Labelled photos from "dataset_split", an image-classification folder in Ibad2004/plant_Disease_detection. The possible labels are: pepper bell bacterial spot, pepper bell healthy, potato early blight, potato late blight, potato healthy, tomato bacterial spot, tomato early blight, tomato late blight, tomato leaf mold, tomato septoria leaf spot, tomato two-spotted spider mite, tomato target spot, tomato yellow leaf curl virus, tomato mosaic virus, tomato healthy.

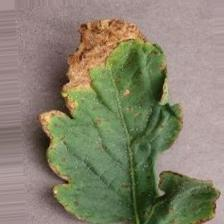
Label: tomato bacterial spot

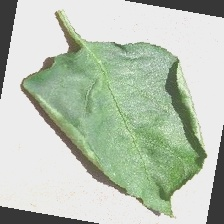
Label: pepper bell healthy

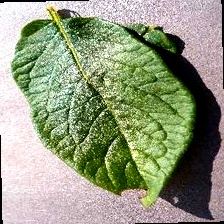
Label: potato healthy

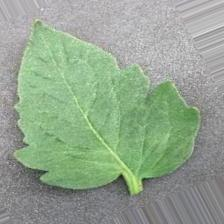
Label: tomato healthy

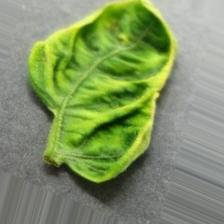
Label: tomato yellow leaf curl virus

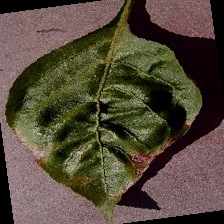
Label: pepper bell bacterial spot
